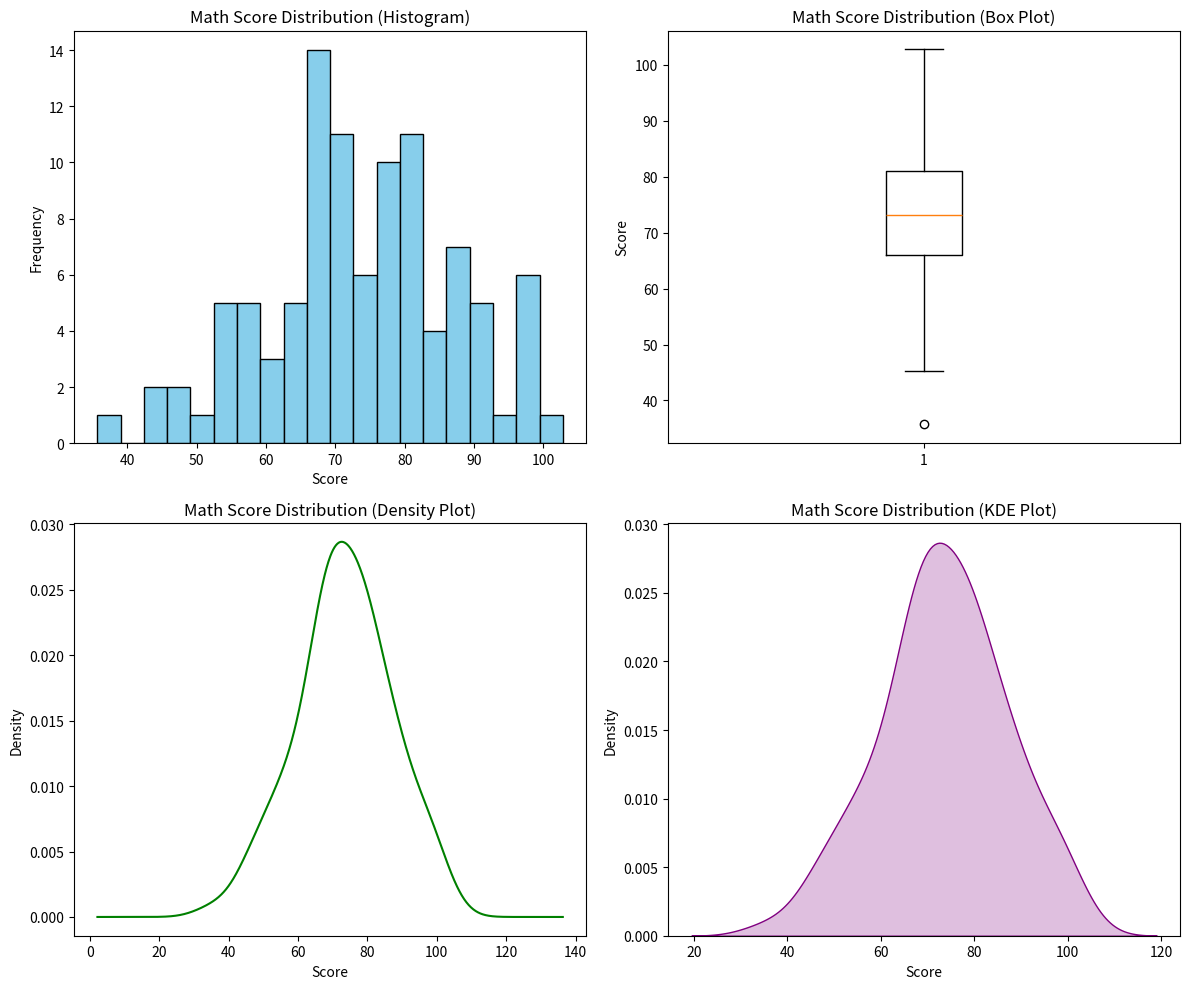
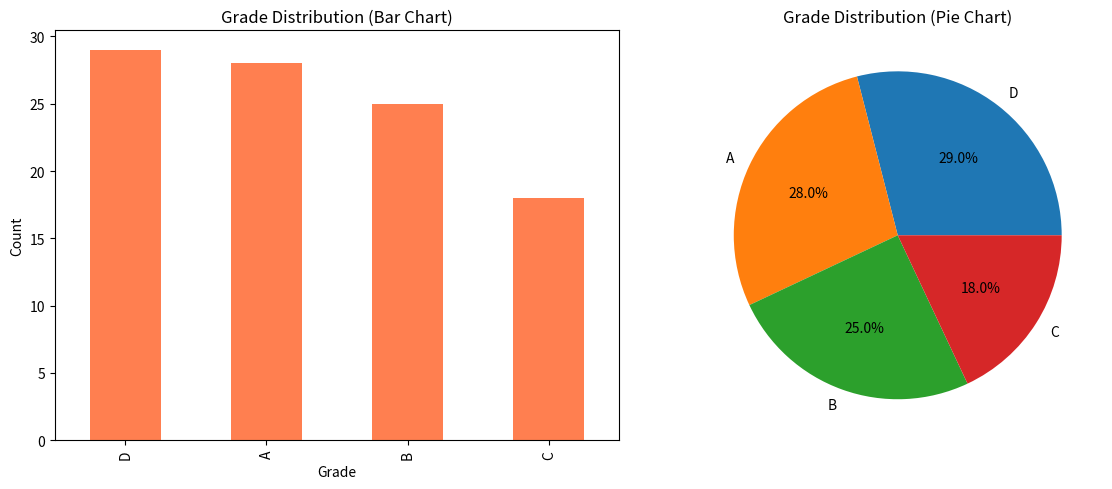

Source code (Python) for these figures, in order:
# -*- coding: utf-8 -*-
"""
Week 07 - Example 1: Univariate Analysis
Demonstrates analyzing a single variable at a time using descriptive statistics and visualizations.
"""

import pandas as pd
import numpy as np
import matplotlib.pyplot as plt
import seaborn as sns

# Generate sample dataset
np.random.seed(42)
data = {
    'student_id': range(1, 101),
    'math_score': np.random.normal(75, 15, 100),
    'reading_score': np.random.normal(72, 12, 100),
    'gender': np.random.choice(['Male', 'Female'], 100),
    'grade': np.random.choice(['A', 'B', 'C', 'D'], 100)
}
df = pd.DataFrame(data)

print("=== Univariate Analysis ===\n")

# Descriptive Statistics
print("Descriptive Statistics for Math Score:")
print(df['math_score'].describe())
print(f"\nSkewness: {df['math_score'].skew():.2f}")
print(f"Kurtosis: {df['math_score'].kurtosis():.2f}")

# Create visualizations
fig, axes = plt.subplots(2, 2, figsize=(12, 10))

# Histogram
axes[0, 0].hist(df['math_score'], bins=20, edgecolor='black', color='skyblue')
axes[0, 0].set_title('Math Score Distribution (Histogram)')
axes[0, 0].set_xlabel('Score')
axes[0, 0].set_ylabel('Frequency')

# Box Plot
axes[0, 1].boxplot(df['math_score'], vert=True)
axes[0, 1].set_title('Math Score Distribution (Box Plot)')
axes[0, 1].set_ylabel('Score')

# Density Plot
df['math_score'].plot(kind='density', ax=axes[1, 0], color='green')
axes[1, 0].set_title('Math Score Distribution (Density Plot)')
axes[1, 0].set_xlabel('Score')

# KDE Plot
sns.kdeplot(data=df, x='math_score', ax=axes[1, 1], fill=True, color='purple')
axes[1, 1].set_title('Math Score Distribution (KDE Plot)')
axes[1, 1].set_xlabel('Score')

plt.tight_layout()
plt.show()

# Categorical Variable Analysis
print("\n\nGrade Distribution:")
print(df['grade'].value_counts())

fig, axes = plt.subplots(1, 2, figsize=(12, 5))

# Bar Chart
df['grade'].value_counts().plot(kind='bar', ax=axes[0], color='coral')
axes[0].set_title('Grade Distribution (Bar Chart)')
axes[0].set_ylabel('Count')
axes[0].set_xlabel('Grade')

# Pie Chart
df['grade'].value_counts().plot(kind='pie', ax=axes[1], autopct='%1.1f%%')
axes[1].set_title('Grade Distribution (Pie Chart)')
axes[1].set_ylabel('')

plt.tight_layout()
plt.show()
